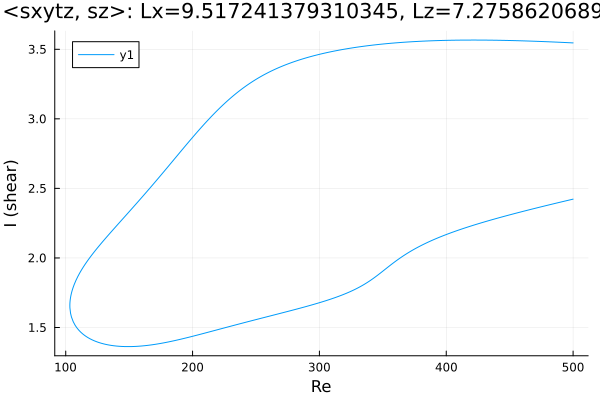

The table this chart was drawn from, first rows:
Re, shear
500.0, 3.546
498.7, 3.546
497.3, 3.547
495.9, 3.548
494.5, 3.548
493.1, 3.549
491.7, 3.549
490.2, 3.55
488.8, 3.551
487.4, 3.551
486, 3.552
484.6, 3.552
483.2, 3.553
481.8, 3.553
480.3, 3.554
479.1, 3.554
477.7, 3.555
476.3, 3.555
474.9, 3.556
473.5, 3.556
472, 3.557
470.6, 3.557
469.2, 3.558
467.8, 3.558
466.4, 3.559
465, 3.559
463.6, 3.56
462.1, 3.56
460.7, 3.56
459.3, 3.561
457.9, 3.561
456.5, 3.562
455.1, 3.562
453.7, 3.562
452.2, 3.563
450.8, 3.563
449.4, 3.563
448, 3.563
446.6, 3.564
445.2, 3.564
443.8, 3.564
442.3, 3.565
440.9, 3.565
440.8, 3.565
439.4, 3.565
438, 3.565
436.6, 3.565
435.2, 3.565
433.7, 3.566
432.3, 3.566
430.9, 3.566
429.5, 3.566
428.1, 3.566
426.7, 3.566
425.3, 3.566
423.8, 3.566
422.4, 3.566
421, 3.566
419.6, 3.566
418.2, 3.566
... 568 more rows
